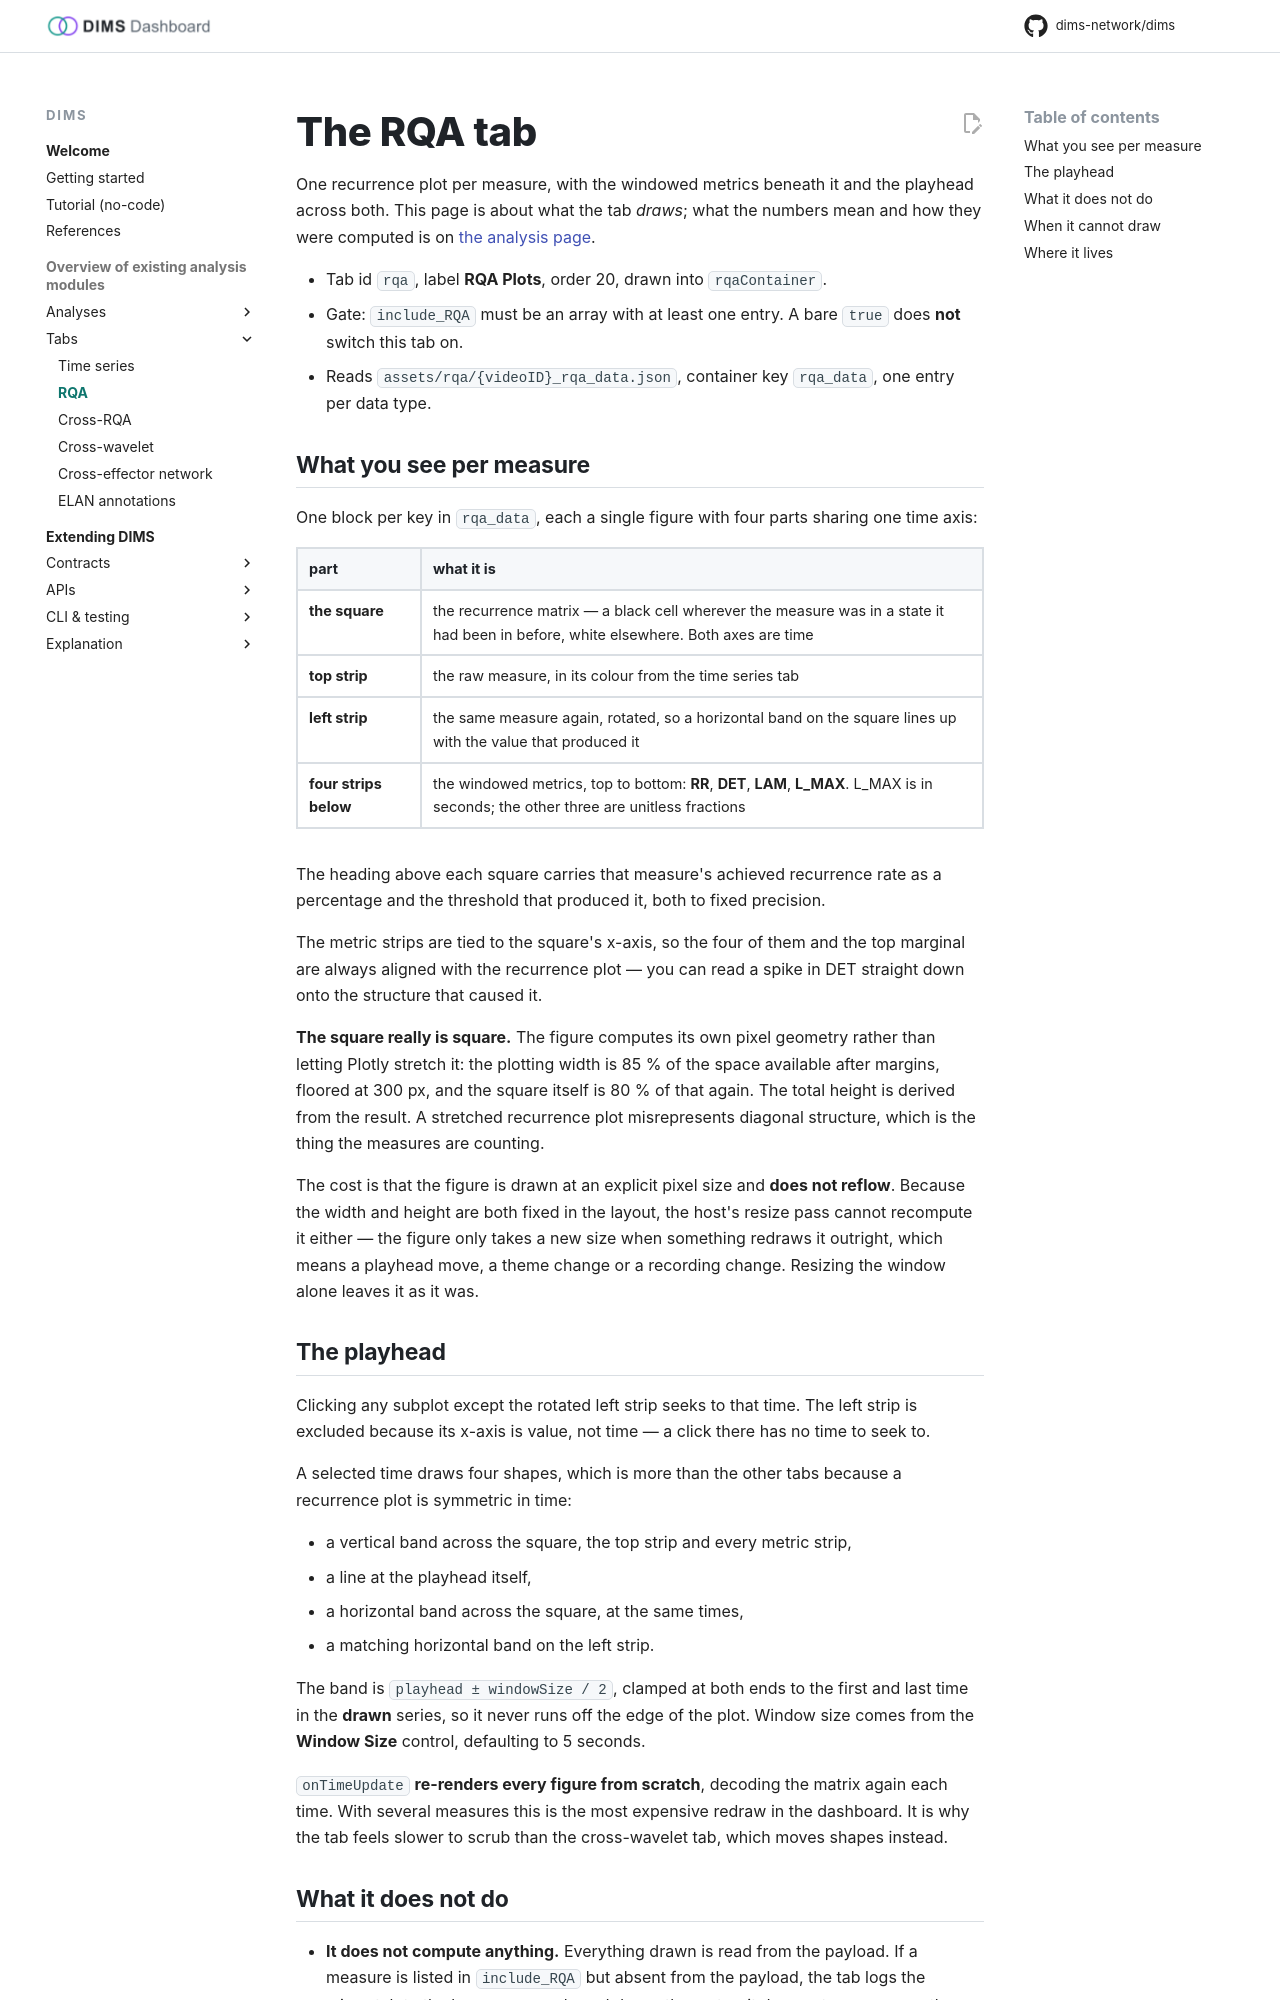

repository: dims-network/dims · page: 1.5/tabs/rqa/index.html · generator: mkdocs

# The RQA tab

One recurrence plot per measure, with the windowed metrics beneath it and the
playhead across both. This page is about what the tab *draws*; what the numbers
mean and how they were computed is on [the analysis page](../analyses/rqa.md).

- Tab id `rqa`, label **RQA Plots**, order 20, drawn into `rqaContainer`.
- Gate: `include_RQA` must be an array with at least one entry. A bare `true`
  does **not** switch this tab on.
- Reads `assets/rqa/{videoID}_rqa_data.json`, container key `rqa_data`, one entry
  per data type.

## What you see per measure

One block per key in `rqa_data`, each a single figure with four parts sharing one
time axis:

| part | what it is |
|---|---|
| **the square** | the recurrence matrix — a black cell wherever the measure was in a state it had been in before, white elsewhere. Both axes are time |
| **top strip** | the raw measure, in its colour from the time series tab |
| **left strip** | the same measure again, rotated, so a horizontal band on the square lines up with the value that produced it |
| **four strips below** | the windowed metrics, top to bottom: **RR**, **DET**, **LAM**, **L_MAX**. L_MAX is in seconds; the other three are unitless fractions |

The heading above each square carries that measure's achieved recurrence rate as a
percentage and the threshold that produced it, both to fixed precision.

The metric strips are tied to the square's x-axis, so the four of them and the top
marginal are always aligned with the recurrence plot — you can read a spike in DET
straight down onto the structure that caused it.

**The square really is square.** The figure computes its own pixel geometry rather
than letting Plotly stretch it: the plotting width is 85 % of the space available
after margins, floored at 300 px, and the square itself is 80 % of that again. The
total height is derived from the result. A stretched recurrence plot misrepresents
diagonal structure, which is the thing the measures are counting.

The cost is that the figure is drawn at an explicit pixel size and **does not
reflow**. Because the width and height are both fixed in the layout, the host's
resize pass cannot recompute it either — the figure only takes a new size when
something redraws it outright, which means a playhead move, a theme change or a
recording change. Resizing the window alone leaves it as it was.

## The playhead

Clicking any subplot except the rotated left strip seeks to that time. The left
strip is excluded because its x-axis is value, not time — a click there has no
time to seek to.

A selected time draws four shapes, which is more than the other tabs because a
recurrence plot is symmetric in time:

- a vertical band across the square, the top strip and every metric strip,
- a line at the playhead itself,
- a horizontal band across the square, at the same times,
- a matching horizontal band on the left strip.

The band is `playhead ± windowSize / 2`, clamped at both ends to the first and
last time in the **drawn** series, so it never runs off the edge of the plot.
Window size comes from the **Window Size** control, defaulting to 5 seconds.

`onTimeUpdate` **re-renders every figure from scratch**, decoding the matrix again
each time. With several measures this is the most expensive redraw in the
dashboard. It is why the tab feels slower to scrub than the cross-wavelet tab,
which moves shapes instead.
